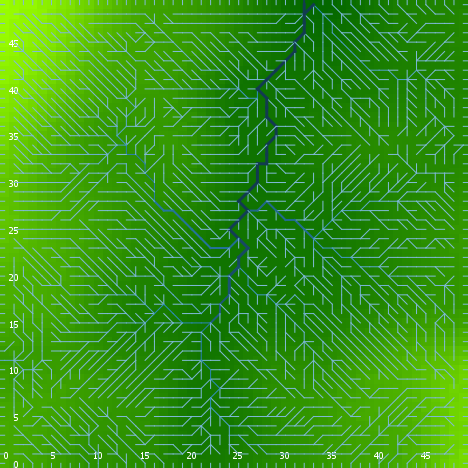

Values plotted in this chart, from the file beside it:
export-world data (NetLogo 6.0.4)
land_04_withSoilProperties.nlogo
05/10/2020 12:17:30:154 +0100
RANDOM STATE
0 0 -1727483681 409 -0.5870082666262164 …
GLOBALS
min-pxcor, max-pxcor, min-pycor, max-pycor, perspective, subject, nextIndex, directed-links, ticks, display-mode, elevationdistribution, elev_algorithm-style, elev_featureanglerange, elev_inversioniterations, elev_noise, elev_numdepressions, elev_numprotuberances, elev_numranges, elev_numrifts, elev_rangeaggregation, elev_rangeheight, elev_rangelength, elev_riftaggregation, elev_riftheight
0, 49, 0, 49, 0, nobody, 2600, "UNDIRECTED", -1, "terrain", [-30.268725531482694 -33.50972391911758 …, "C#", 11.42, 0.3254, 3.944, 5, 9, 11, 28, 0.2896, 28.59, 262, 0.9688, -40.79
TURTLES
who, color, heading, xcor, ycor, shape, label, label-color, breed, hidden?, size, pen-size, pen-mode, numpoints
0, 75, 159, 9, 14, "default", "", 9.9, {breed flowholders}, true, 1, 1, "up", 
1, 105, 337, 21, 21, "default", "", 9.9, {breed flowholders}, true, 1, 1, "up", 
2, 95, 329, 17, 47, "default", "", 9.9, {breed flowholders}, true, 1, 1, "up", 
3, 45, 42, 21, 27, "default", "", 9.9, {breed flowholders}, true, 1, 1, "up", 
4, 5, 310, 10, 1, "default", "", 9.9, {breed flowholders}, true, 1, 1, "up", 
5, 65, 49, 32, 5, "default", "", 9.9, {breed flowholders}, true, 1, 1, "up", 
6, 15, 321, 12, 43, "default", "", 9.9, {breed flowholders}, true, 1, 1, "up", 
7, 115, 113, 26, 45, "default", "", 9.9, {breed flowholders}, true, 1, 1, "up", 
8, 97, 0, 43, 49, "line half", "", 9.9, {breed flowholders}, false, 1, 1, "up", 
9, 15, 69, 10, 4, "default", "", 9.9, {breed flowholders}, true, 1, 1, "up", 
10, 35, 334, 38, 44, "default", "", 9.9, {breed flowholders}, true, 1, 1, "up", 
11, 135, 172, 35, 37, "default", "", 9.9, {breed flowholders}, true, 1, 1, "up", 
12, 5, 25, 2, 44, "default", "", 9.9, {breed flowholders}, true, 1, 1, "up", 
13, 135, 155, 7, 41, "default", "", 9.9, {breed flowholders}, true, 1, 1, "up", 
14, 125, 25, 2, 46, "default", "", 9.9, {breed flowholders}, true, 1, 1, "up", 
15, 55, 354, 47, 16, "default", "", 9.9, {breed flowholders}, true, 1, 1, "up", 
16, 35, 64, 12, 13, "default", "", 9.9, {breed flowholders}, true, 1, 1, "up", 
17, 75, 101, 1, 8, "default", "", 9.9, {breed flowholders}, true, 1, 1, "up", 
18, 95, 206, 48, 28, "default", "", 9.9, {breed flowholders}, true, 1, 1, "up", 
19, 115, 179, 21, 32, "default", "", 9.9, {breed flowholders}, true, 1, 1, "up", 
20, 45, 32, 21, 31, "default", "", 9.9, {breed flowholders}, true, 1, 1, "up", 
21, 5, 347, 43, 18, "default", "", 9.9, {breed flowholders}, true, 1, 1, "up", 
22, 5, 289, 44, 9, "default", "", 9.9, {breed flowholders}, true, 1, 1, "up", 
23, 65, 252, 47, 36, "default", "", 9.9, {breed flowholders}, true, 1, 1, "up", 
24, 105, 76, 17, 40, "default", "", 9.9, {breed flowholders}, true, 1, 1, "up", 
25, 97, 180, 6, 0, "line half", "", 9.9, {breed flowholders}, false, 1, 1, "up", 
26, 25, 57, 27, 10, "default", "", 9.9, {breed flowholders}, true, 1, 1, "up", 
27, 45, 61, 40, 23, "default", "", 9.9, {breed flowholders}, true, 1, 1, "up", 
28, 55, 227, 33, 16, "default", "", 9.9, {breed flowholders}, true, 1, 1, "up", 
29, 135, 205, 24, 1, "default", "", 9.9, {breed flowholders}, true, 1, 1, "up", 
30, 15, 344, 13, 4, "default", "", 9.9, {breed flowholders}, true, 1, 1, "up", 
31, 96.98, 0, 47, 49, "line half", "", 9.9, {breed flowholders}, false, 1, 1, "up", 
32, 85, 149, 44, 46, "default", "", 9.9, {breed flowholders}, true, 1, 1, "up", 
33, 115, 224, 2, 37, "default", "", 9.9, {breed flowholders}, true, 1, 1, "up", 
34, 15, 27, 11, 27, "default", "", 9.9, {breed flowholders}, true, 1, 1, "up", 
35, 85, 220, 29, 7, "default", "", 9.9, {breed flowholders}, true, 1, 1, "up", 
36, 85, 185, 33, 7, "default", "", 9.9, {breed flowholders}, true, 1, 1, "up", 
37, 15, 314, 46, 8, "default", "", 9.9, {breed flowholders}, true, 1, 1, "up", 
38, 15, 156, 37, 2, "default", "", 9.9, {breed flowholders}, true, 1, 1, "up", 
39, 105, 50, 28, 43, "default", "", 9.9, {breed flowholders}, true, 1, 1, "up", 
40, 15, 112, 45, 23, "default", "", 9.9, {breed flowholders}, true, 1, 1, "up", 
41, 5, 257, 12, 36, "default", "", 9.9, {breed flowholders}, true, 1, 1, "up", 
42, 85, 234, 34, 43, "default", "", 9.9, {breed flowholders}, true, 1, 1, "up", 
43, 55, 299, 36, 24, "default", "", 9.9, {breed flowholders}, true, 1, 1, "up", 
44, 65, 272, 33, 37, "default", "", 9.9, {breed flowholders}, true, 1, 1, "up", 
45, 75, 182, 32, 11, "default", "", 9.9, {breed flowholders}, true, 1, 1, "up", 
46, 85, 191, 40, 44, "default", "", 9.9, {breed flowholders}, true, 1, 1, "up", 
47, 25, 293, 21, 25, "default", "", 9.9, {breed flowholders}, true, 1, 1, "up", 
48, 97, 270, 0, 8, "line half", "", 9.9, {breed flowholders}, false, 1, 1, "up", 
49, 135, 264, 47, 1, "default", "", 9.9, {breed flowholders}, true, 1, 1, "up", 
50, 115, 295, 10, 2, "default", "", 9.9, {breed flowholders}, true, 1, 1, "up", 
... 11,832 more rows
